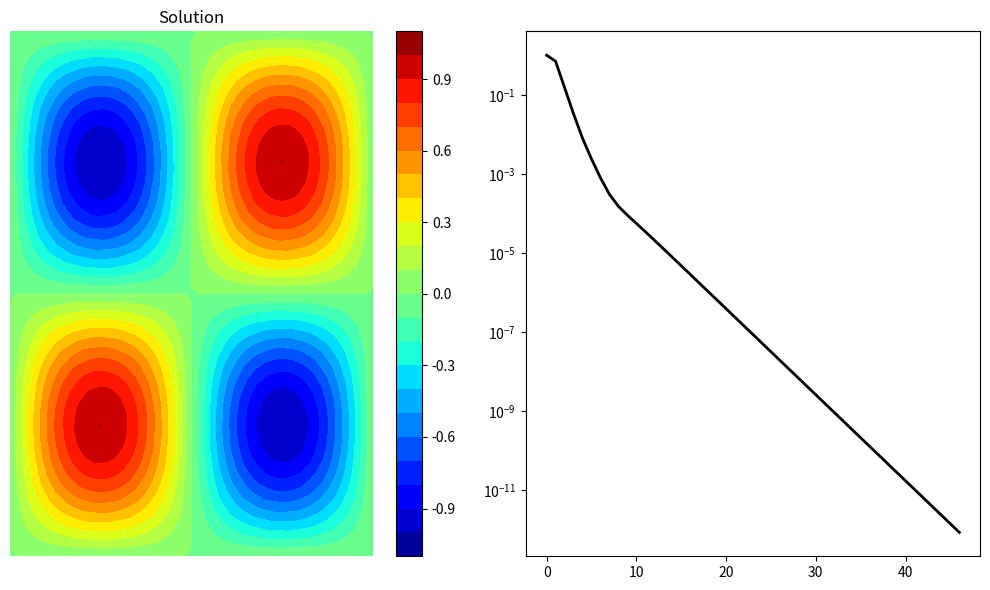

This figure's Python source:
import matplotlib.pyplot as plt
import numpy as np

class Mgdata:
    def __init__(self):
        self.nlevel = 1
        self.v1 = 2 # relaxation
        self.v2 = 2 # prolongation
        self.v3 = 2 # coarsest level           
    
    def allocate( self, nxm, nym, dxm, dym, nlevel ):
        self.nlevel = nlevel
        self.nxm = nxm
        self.nym = nym
        self.dxm = dxm
        self.dym = dym
        #allocate memory for grid size at different levels
        self.nx = np.zeros(nlevel, dtype=np.int32 )
        self.ny = np.zeros(nlevel, dtype=np.int32 )
        self.dx = np.zeros(nlevel, dtype=np.float64)
        self.dy = np.zeros(nlevel, dtype=np.float64)
        
        self.nx[0] = nxm
        self.ny[0] = nym
        self.dx[0] = dxm
        self.dy[0] = dym
        
        for ig in range(1, nlevel):
            ifg = ig - 1
            self.nx[ig] = int( self.nx[ifg]/2 )
            self.ny[ig] = int( self.ny[ifg]/2 )
            self.dx[ig] = 2 * self.dx[ifg]
            self.dy[ig] = 2 * self.dy[ifg]

    def InitField( self ):
        self.aeh = []
        self.arh = []
        self.avh = []
        self.afh = []
        for ig in range(0, nlevel):
            eh = np.zeros((self.nx[ig]+1, self.ny[ig]+1), dtype=np.float64)
            rh = np.zeros((self.nx[ig]+1, self.ny[ig]+1), dtype=np.float64)
            vh = np.zeros((self.nx[ig]+1, self.ny[ig]+1), dtype=np.float64)
            fh = np.zeros((self.nx[ig]+1, self.ny[ig]+1), dtype=np.float64)
            self.aeh.append( eh )
            self.arh.append( rh )
            self.avh.append( vh )
            self.afh.append( fh )
            
    def SetField( self, vh, fh ):
        self.avh[0] = vh.copy()
        self.afh[0] = fh.copy()

    def gauss_seidel( self, level ):
        gauss_seidel_mg(self.nx[level], self.ny[level], self.dx[level], self.dy[level], self.afh[level], self.avh[level], self.v1)         
        
    def compute_residual( self, level ):
        compute_residual( self.nx[level], self.ny[level], self.dx[level], self.dy[level], self.afh[level], self.avh[level], self.arh[level] )
        
    def restriction( self, fl, cl ):
        #restrict the residual from fine level to coarse level
        restriction(self.nx[fl], self.ny[fl], self.nx[cl], self.ny[cl], self.arh[fl], self.afh[cl])
        
    def prolongation(self, cl, fl):
        # prolongate solution from coarse level to fine level
        prolongation( self.nx[cl], self.ny[cl], self.nx[fl], self.ny[fl], self.avh[cl], self.aeh[fl] )
        
    def correct(self, level):
        # correct the solution on fine level
        for j in range(1, self.ny[level]):
            for i in range(1, self.nx[level]):
                self.avh[level][i,j] = self.avh[level][i,j] + self.aeh[level][i,j]
                
    def ZeroField( self, level ):
        self.avh[level] = np.zeros((self.nx[level]+1, self.ny[level]+1), dtype=np.float64)
        
    def VCycle( self, level ):
        #relax vh
        self.gauss_seidel( level )
        #calc rh
        self.compute_residual( level )
        #restrict rh to f2h
        self.restriction( level, level + 1 )
        #zero v2h
        self.ZeroField(level+1)
        #relax v2h
        self.gauss_seidel(level+1)
        
        #calc r2h
        self.compute_residual( level+1)
        #restrict r2h to f4h
        self.restriction( level+1, level+2 )
        #zero v4h
        self.ZeroField(level+2)
        #relax v4h
        self.gauss_seidel(level+2)
        
        #calc r4h
        self.compute_residual( level+2)
        #restrict r4h to f8h
        self.restriction( level+2, level+3 )
        #zero v8h
        self.ZeroField(level+3)
        #relax v8h
        self.gauss_seidel(level+3)
        
        #interpolate v8h to e4h
        self.prolongation(level+3, level+2)
        #correct v4h by e4h
        self.correct(level+2)
        #relax v4h
        self.gauss_seidel(level+2)
        
        #interpolate v4h to e2h
        self.prolongation(level+2, level+1)
        #correct v2h by e2h
        self.correct(level+1)
        #relax v2h
        self.gauss_seidel(level+1)
        #interpolate v2h to eh
        self.prolongation(level+1, level)
        #correct vh by eh
        self.correct(level)
        #relax vh
        self.gauss_seidel(level)
        
    def init_norm( self ):
        compute_residual(self.nx[0], self.ny[0], self.dx[0], self.dy[0], self.afh[0], self.avh[0], self.arh[0])
        rms = compute_l2norm(self.nx[0], self.ny[0], self.arh[0])
        return rms

    def compute_norm( self ):
        rms = compute_l2norm(self.nx[0], self.ny[0], self.arh[0])
        return rms

    def compute_max_residual( self ):
        max_r  = np.max( np.abs(self.arh[0]) )
        return max_r
        
    def Run( self ):
        tolerance = 1.0e-12
        max_iter = 100000
        
        # create output file for L2-norm
        output = open("output.txt", "w");
        output.write("Residual details: \n");    
       
        # create text file for writing residual history
        residual_plot = open("mg_residual.txt", "w")
        rms = self.init_norm()
        init_rms = rms
        
        iter_count = 0
        print(iter_count, " ", init_rms, " ", rms/init_rms)
        
        self.res = []
        self.res.append( rms/init_rms )
            
        # start main iteration loop
        while True:
            #self.Multigrid()
            level = 0
            self.VCycle( level )
            # compute the l2norm of residual
            rms = self.compute_norm()
            
            residual_plot.write("{0} {1} {2}\n".format(iter_count,rms, rms/init_rms));
            print(iter_count, " ", rms, " ", rms/init_rms)
            self.res.append( rms/init_rms )
    
            if (rms/init_rms) <= tolerance or iter_count >= max_iter:
                break
            iter_count += 1
            
        max_r  = self.compute_max_residual()
        output.write("L-2 Norm = {0}\n" .format(rms));
        output.write("Maximum Norm = {0}\n".format(max_r));
        output.write("Iterations =  {0}\n".format(iter_count));
        
        residual_plot.close()
    
def compute_l2norm( nx, ny, r ):
    rms = 0.0
    for j in range(0, ny+1):
        for i in range(0, nx+1):
            rms = rms + r[i,j] * r[i,j]
    rms = np.sqrt( rms / ( ( nx + 1 ) * ( ny + 1 ) ) )
    return rms
    
def compute_residual(nx, ny, dx, dy, f, un, r):
    dx2 = dx * dx
    dy2 = dy * dy
    for j in range(1, ny):
        for i in range(1, nx):
            d2udx2 = (un[i-1,j] - 2*un[i,j] + un[i+1,j])/(dx2)
            d2udy2 = (un[i,j-1] - 2*un[i,j] + un[i,j+1])/(dy2)
            r[i,j] = f[i,j]  - d2udx2 - d2udy2

def gauss_seidel_mg(nx, ny, dx, dy, f, un, niter):
    r = np.zeros( ( nx + 1, ny + 1 ), dtype=np.float64 )
   
    dx2 = dx * dx
    dy2 = dy * dy
    den = -2.0/dx2 - 2.0/dy2
    for n in range( niter ):
        for j in range(1, ny):
            for i in range(1, nx):
                d2udx2 = (un[i-1,j] - 2*un[i,j] + un[i+1,j])/(dx2)
                d2udy2 = (un[i,j-1] - 2*un[i,j] + un[i,j+1])/(dy2)
                r[i,j] = f[i,j] - d2udx2 - d2udy2
                un[i,j] = un[i,j] + r[i,j] / den
                
def restriction(nxf, nyf, nxc, nyc, r, ec):
    for j in range(1, nyc):
        for i in range(1, nxc):
            # grid index for fine grid for the same coarse point
            center = 4.0*r[2*i, 2*j]
            # W, E, N, S with respect to coarse grid point in fine grid
            grid = 2.0*(r[2*i-1, 2*j] + r[2*i+1, 2*j] +
                        r[2*i, 2*j+1] + r[2*i, 2*j-1])
            # NW, NE, SE, SW with respect to coarse grid point in fine grid
            corner = 1.0*(r[2*i-1, 2*j+1] + r[2*i+1, 2*j+1] +
                          r[2*i-1, 2*j-1] + r[2*i+1, 2*j-1])
            # restriction using trapezoidal rule
            ec[i,j] = (center + grid + corner)/16.0

    # restriction for boundary points bottom and top
    #print("nxc,nyc=",nxc,nyc)
    for i in range(0, nxc+1):
        # bottom boundary j = 1
        ec[i, 0] = r[2*i, 0]
        # top boundary j = ny_coarse+1
        ec[i,nyc] = r[2*i, nyf]

    # restriction for boundary poinys left and right
    for j in range(0, nyc+1):
        # left boundary i = 1
        ec[0,j] = r[0,2*j]
        # right boundary nx_coarse+1
        ec[nxc,j] = r[nxf, 2*j]

def prolongation(nxc, nyc, nxf, nyf, unc, ef):
    #print("nxc,nyc,nxf,nyf=",nxc,nyc,nxf,nyf)
    for j in range(0, nyc):
        for i in range(0, nxc):
            # direct injection at center point
            ef[2*i, 2*j] = unc[i,j]
            # east neighnour on fine grid corresponding to coarse grid point
            ef[2*i, 2*j+1] = 0.5*(unc[i,j] + unc[i,j+1])
            # north neighbout on fine grid corresponding to coarse grid point
            ef[2*i+1, 2*j] = 0.5*(unc[i,j] + unc[i+1,j])
            # NE neighbour on fine grid corresponding to coarse grid point
            ef[2*i+1, 2*j+1] = 0.25*(unc[i  ,j] + unc[i  ,j+1] +
                                     unc[i+1,j] + unc[i+1,j+1])

    # update boundary points
    for j in range(0, nyc):
        # left boundary i = 0
        ef[0,2*j+1] = 0.5 * ( unc[0,j] + unc[0,j+1] )
        # right boundary i = nx_fine
        ef[nxf,2*j+1] = 0.5 * ( unc[nxc,j] + unc[nxc,j+1] )
        
    for j in range(0, nyc+1):
        ef[0  ,2*j] = unc[0,j]
        ef[nxf,2*j] = unc[nxc,j]
    
    for i in range(0, nxc):
        #bottom boundary j = 0
        ef[2*i+1,0] = 0.5*(unc[i,0] + unc[i+1,0])
        # top boundary j = ny_fine
        ef[2*i+1,nyf] = 0.5*(unc[i,nyc] + unc[i+1,nyc])

    for i in range(0, nxc+1):
        ef[2*i,0] = unc[i,0]
        ef[2*i,nyf] = unc[i,nyc]

n=64
print("n=",n)
nx = n
ny = n

x = np.zeros(nx+1)
y = np.zeros(ny+1)

xmin = 0
xmax = 1
ymin = 0
ymax = 1
dx = ( xmax - xmin ) / nx
dy = ( ymax - ymin ) / ny
x[0] = xmin
y[0] = ymin
for i in range(nx):
    x[i+1] = xmin + ( i + 1 ) * dx

for j in range(ny):
    y[j+1] = ymin + ( j + 1 ) * dy
    
ue = np.zeros( ( nx + 1, ny + 1 ) )
un = np.zeros( ( nx + 1, ny + 1 ) )
f = np.zeros( ( nx + 1, ny + 1 ) )
r = np.zeros( ( nx + 1, ny + 1 ) )

c1 = np.power(1.0/16.0,2)
c2 = - 8.0 * np.pi * np.pi

for j in range(0, ny):
    for i in range(0, nx):
      ue[i,j] = np.sin(2.0*np.pi*x[i])*np.sin(2.0*np.pi*y[j]) + \
                c1*np.sin(32.0*np.pi*x[i])*np.sin(32.0*np.pi*y[j])
      
      f[i,j] = c2*np.sin(2.0*np.pi*x[i])*np.sin(2.0*np.pi*y[j]) + \
               c2*np.sin(32.0*np.pi*x[i])*np.sin(32.0*np.pi*y[j])
      
      un[i,j] = 0.0
    
nlevel = 4
mg = Mgdata()
mg.allocate( nx, ny, dx, dy, nlevel )
mg.InitField()
mg.SetField( un, f )
mg.Run()

fig = plt.figure("OneFLOW-CFD Solver+2d Poisson V-Cycle Scheme", figsize=(10, 6), dpi=100)

ax = fig.add_subplot(1, 2, 1)
ax.axis('off')

cntr = ax.contourf(x, y, mg.avh[0], levels=20, cmap="jet")
plt.colorbar(cntr,ax=ax)
ax.title.set_text("Solution")

ax = fig.add_subplot(1, 2, 2)
nCycle = len( mg.res )
ii = np.linspace(0, nCycle-1, nCycle)
ax.set_yscale("log", base=10)
ax.plot(ii,mg.res,color='black',linewidth=2,linestyle='solid',marker='none',markerfacecolor='none',label='res')

plt.tight_layout()
plt.show()
